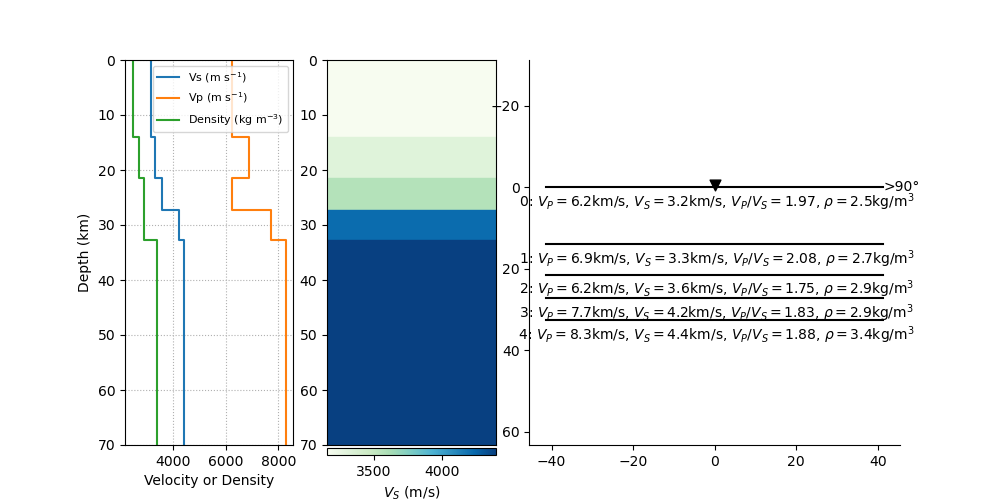

The data file committed next to this chart (first rows):
index, thickn, rho, vp, vs, dip, strike, plunge, trend, ani
9, 13992, 2463, 6225, 3160, 0, 0, 0, 0, 0
10, 7502, 2721, 6892, 3321, 0, 0, 0, 0, 0
11, 5807, 2895, 6250, 3574, 0, 0, 0, 0, 0
12, 5374, 2907, 7717, 4226, 0, 0, 0, 0, 0
13, 0, 3386, 8282, 4396, 0, 0, 0, 0, 0
